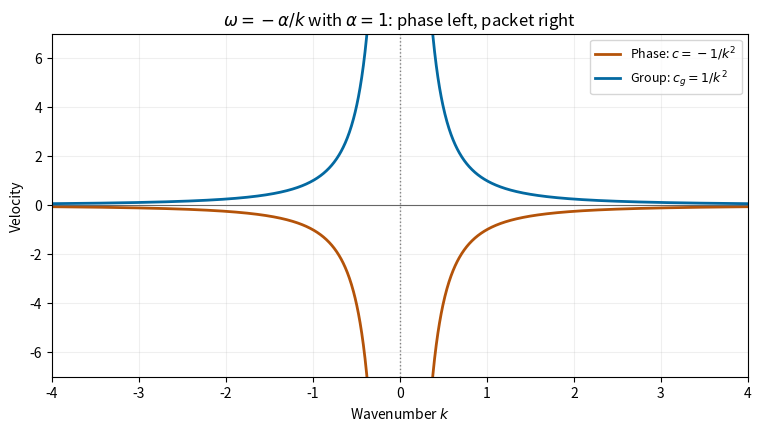

Python code for this plot:
"""Original phase/group-velocity sketch; Python 3.14, root NumPy/Matplotlib.
Writes a basename PNG to CWD and honors caller MPLCONFIGDIR.
"""
import numpy as np
import matplotlib.pyplot as plt
fig, ax = plt.subplots(figsize=(7.5, 4.2), layout='constrained')
fig.set_facecolor('white')
for j, k in enumerate([np.linspace(-4, -.22, 800), np.linspace(.22, 4, 800)]):
    ax.plot(k, -1/k**2, color='#b45309', lw=2, label=r'Phase: $c=-1/k^2$' if j==0 else None)
    ax.plot(k, 1/k**2, color='#0369a1', lw=2, label=r'Group: $c_g=1/k^2$' if j==0 else None)
ax.axhline(0, color='0.4', lw=.8)
ax.axvline(0, color='0.5', ls=':', lw=1)
ax.set(xlim=(-4, 4), ylim=(-7, 7), xlabel=r'Wavenumber $k$', ylabel='Velocity', title=r'$\omega=-\alpha/k$ with $\alpha=1$: phase left, packet right')
ax.grid(alpha=.2)
ax.legend(fontsize=9)
fig.savefig('paper-3-wave-velocities.png', dpi=130, facecolor='white', transparent=False)
